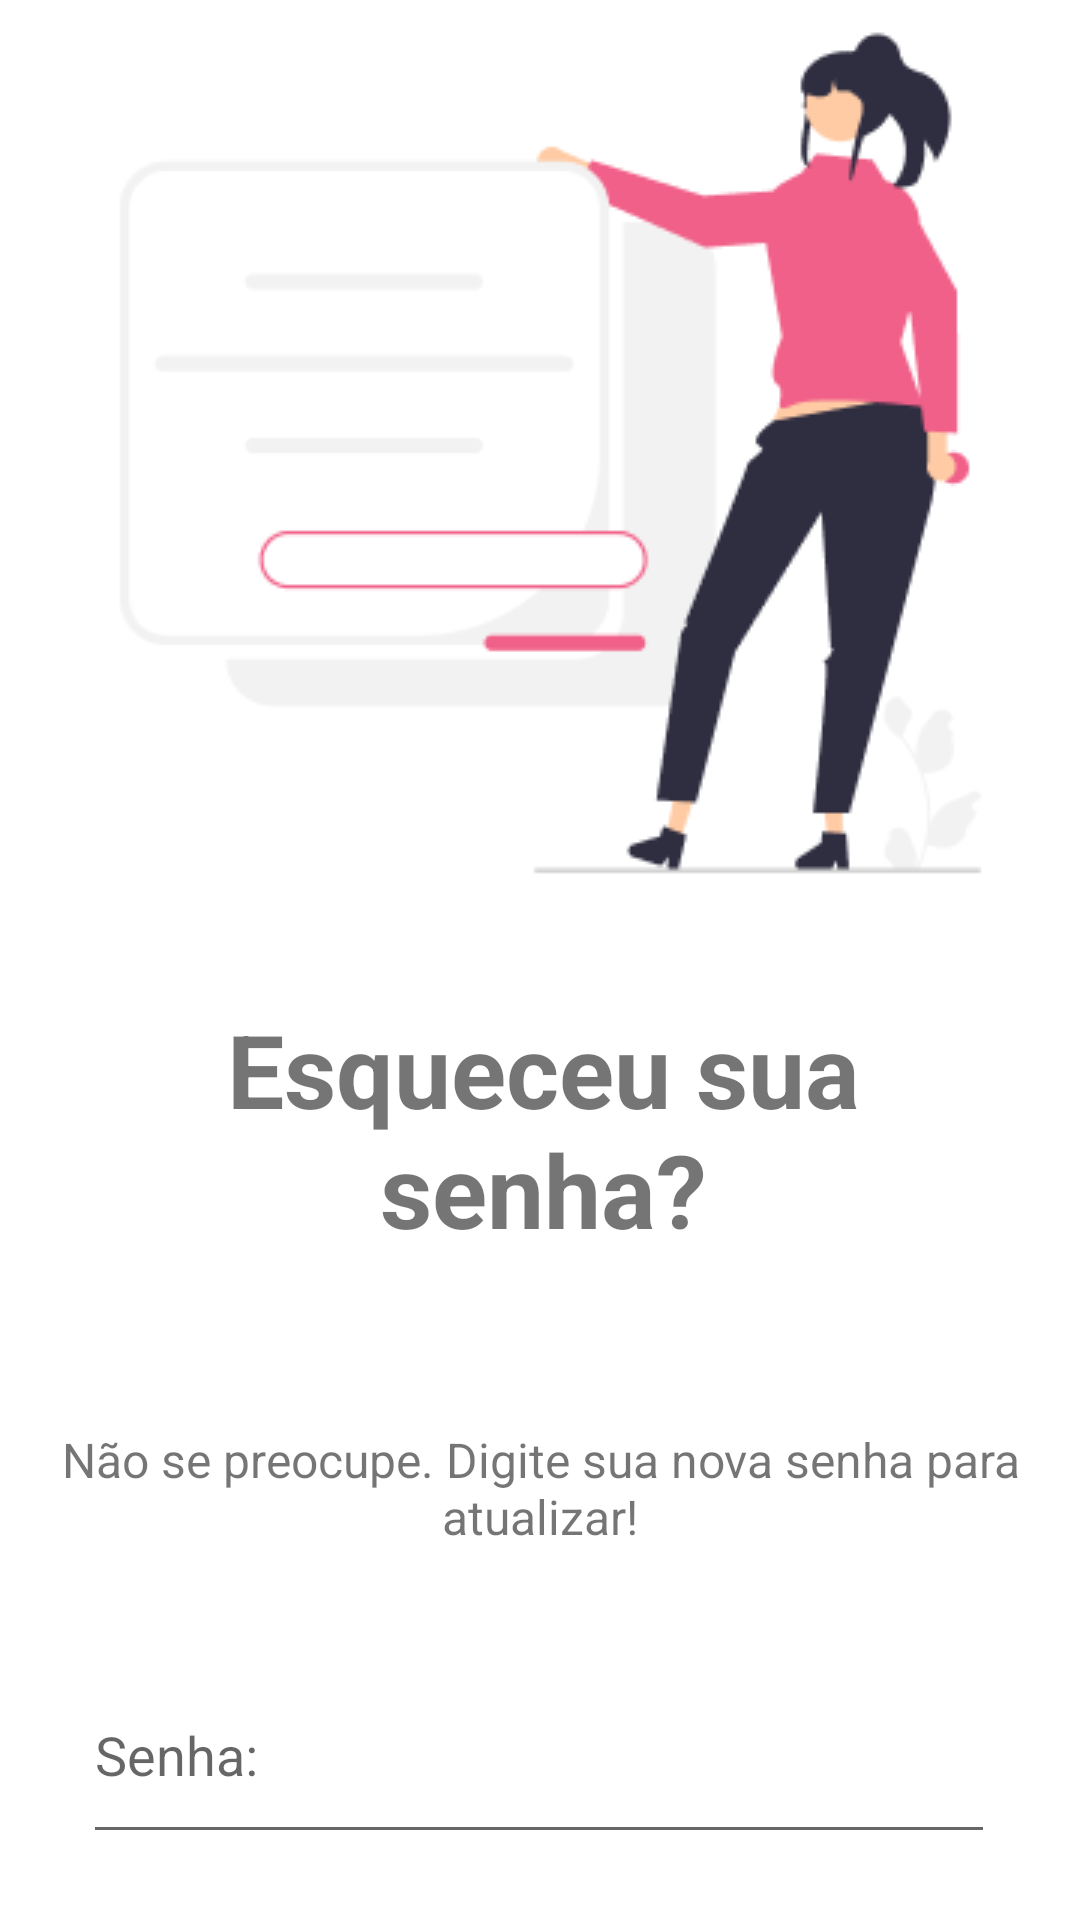

Layout XML and referenced resources for this Android screen:
<!-- AndroidManifest.xml: application theme Theme.AppDiaristas -->
<!-- res/layout/activity_esqueceu_senha.xml -->
<?xml version="1.0" encoding="utf-8"?>
<androidx.constraintlayout.widget.ConstraintLayout xmlns:android="http://schemas.android.com/apk/res/android"
    xmlns:app="http://schemas.android.com/apk/res-auto"
    xmlns:tools="http://schemas.android.com/tools"
    android:layout_width="match_parent"
    android:layout_height="match_parent"
    tools:context=".esqueceuSenha">

    <Button
        android:id="@+id/atualizar"
        android:layout_width="261dp"
        android:layout_height="67dp"
        android:layout_marginTop="40dp"
        android:text="Atualizar"
        app:layout_constraintEnd_toEndOf="parent"
        app:layout_constraintHorizontal_bias="0.413"
        app:layout_constraintStart_toStartOf="parent"
        app:layout_constraintTop_toBottomOf="@+id/senha2" />

    <EditText
        android:id="@+id/senha2"
        android:layout_width="304dp"
        android:layout_height="69dp"
        android:layout_marginTop="30dp"
        android:hint="Senha:"
        android:inputType="textEmailAddress"
        android:textSize="18sp"
        app:layout_constraintEnd_toEndOf="parent"
        app:layout_constraintHorizontal_bias="0.496"
        app:layout_constraintStart_toStartOf="parent"
        app:layout_constraintTop_toBottomOf="@+id/textView" />

    <TextView
        android:id="@+id/esqueceu"
        android:layout_width="286dp"
        android:layout_height="89dp"
        android:layout_marginTop="332dp"
        android:gravity="center"
        android:text="Esqueceu sua senha?"
        android:textSize="34sp"
        android:textStyle="bold"
        app:layout_constraintEnd_toEndOf="parent"
        app:layout_constraintHorizontal_bias="0.514"
        app:layout_constraintStart_toStartOf="parent"
        app:layout_constraintTop_toTopOf="parent" />

    <TextView
        android:id="@+id/textView"
        android:layout_width="346dp"
        android:layout_height="46dp"
        android:layout_marginTop="52dp"
        android:text="Não se preocupe. Digite sua nova senha para atualizar!"
        android:textSize="16sp"
        android:gravity="center"
        app:layout_constraintEnd_toEndOf="parent"
        app:layout_constraintStart_toStartOf="parent"
        app:layout_constraintTop_toBottomOf="@+id/esqueceu" />

    <ImageView
        android:id="@+id/imageView"
        android:layout_width="wrap_content"
        android:layout_height="wrap_content"
        app:layout_constraintEnd_toEndOf="parent"
        app:layout_constraintStart_toStartOf="parent"
        app:layout_constraintTop_toTopOf="parent"
        app:srcCompat="@drawable/imagem" />

</androidx.constraintlayout.widget.ConstraintLayout>
<!-- resources referenced by this layout -->
<resources>
  <!-- drawable imagem: png bitmap (drawable, 9060 bytes) -->
  <style name="Theme.AppDiaristas" parent="Theme.MaterialComponents.Light.NoActionBar">
          
          <item name="colorPrimary">@color/pink</item>
          <item name="colorPrimaryVariant">@color/purple_700</item>
          <item name="colorOnPrimary">@color/black</item>
          
          <item name="colorSecondary">@color/teal_200</item>
          <item name="colorSecondaryVariant">@color/teal_700</item>
          <item name="colorOnSecondary">@color/black</item>
          
          <item name="android:statusBarColor">@color/black</item>
          
      </style>
  <color name="pink">#ff6f9c</color>
  <color name="purple_700">#FF3700B3</color>
  <color name="black">#FF000000</color>
  <color name="teal_200">#FF03DAC5</color>
  <color name="teal_700">#FF018786</color>
</resources>
